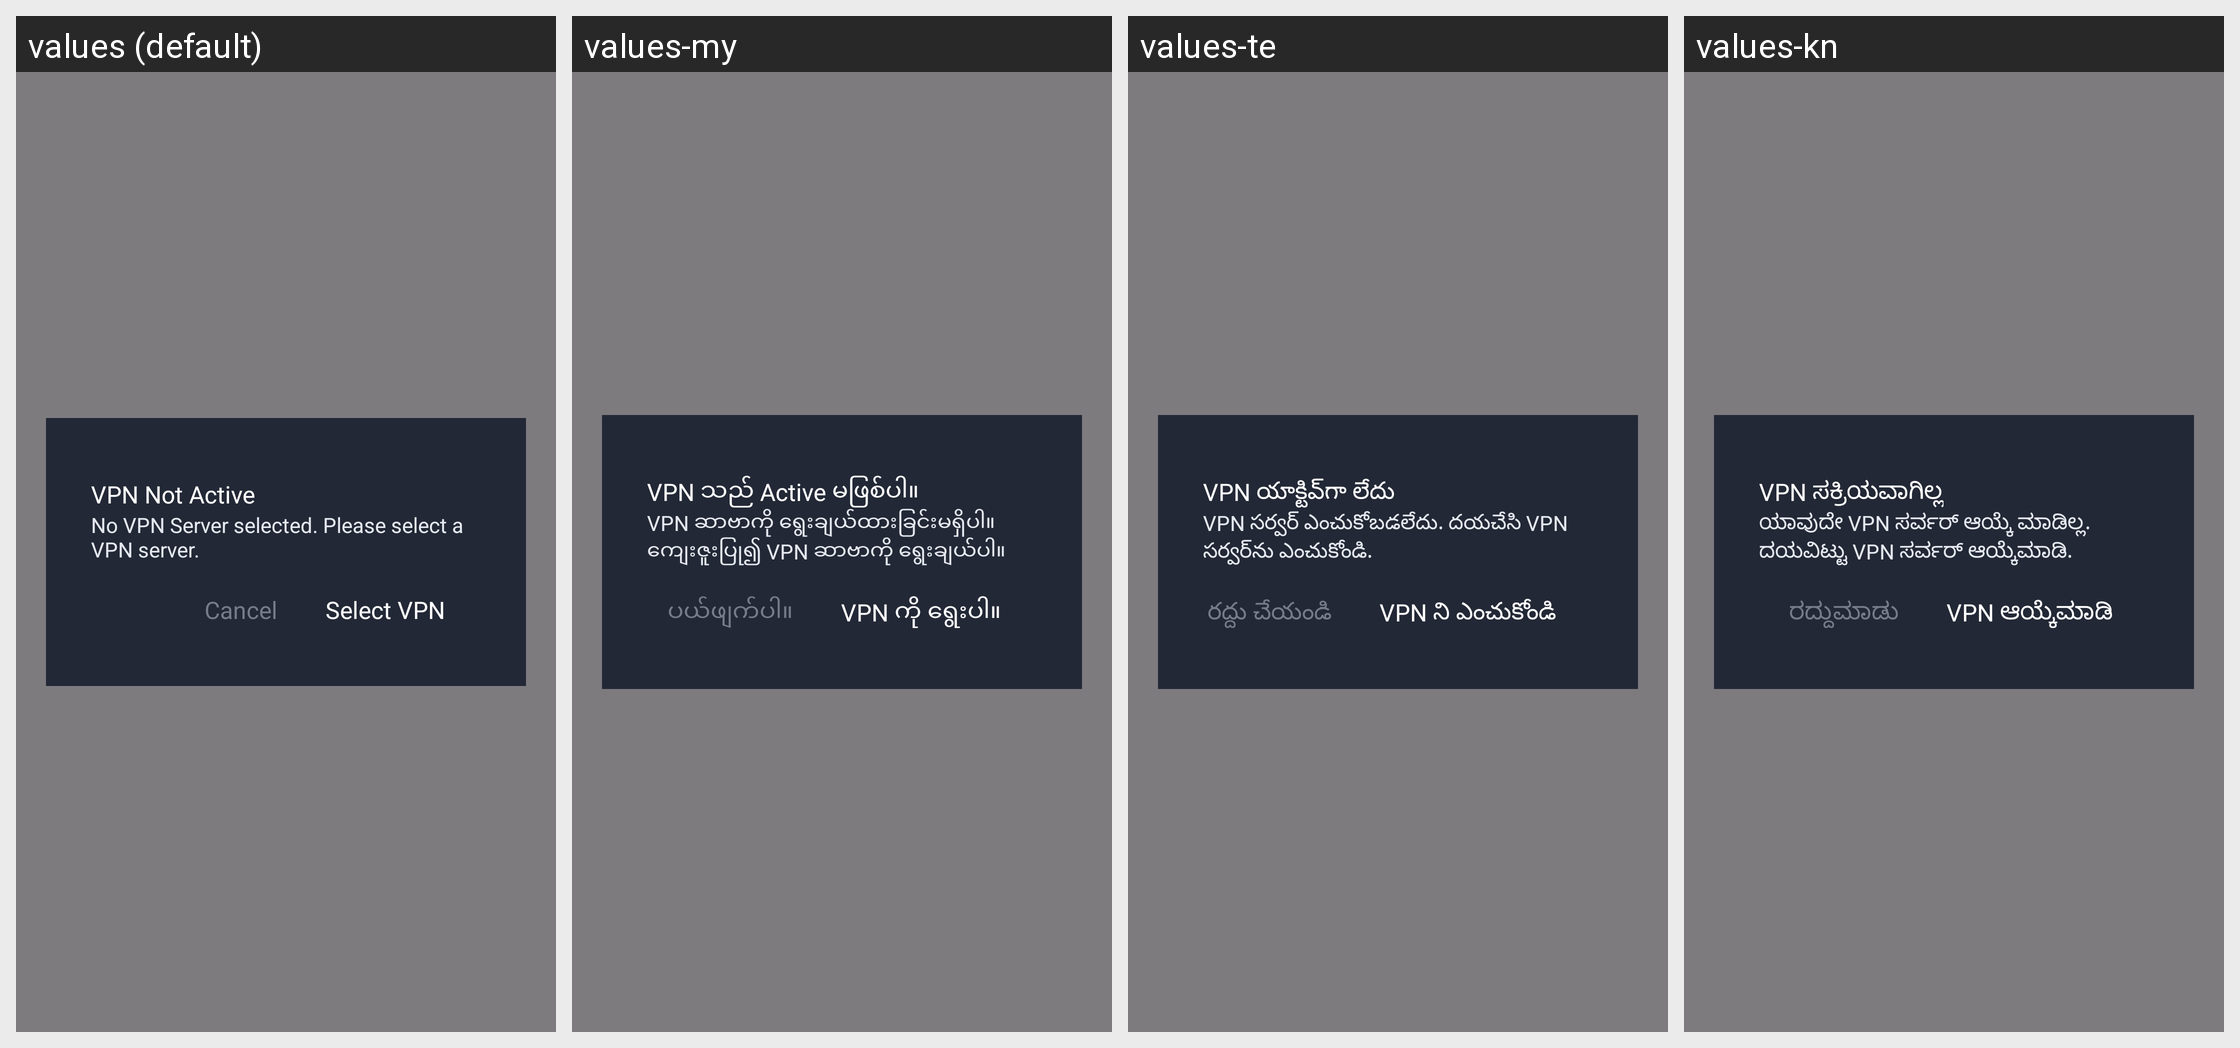

For this localized Android screen grid, give each drawn string resource with its value in every locale shown.
Android screen res/layout/dialog_confirm_dns_setting.xml rendered under 4 locales, left to right: values (default), values-my, values-te, values-kn. Device: Nexus 5 (rendered at 1080×1920; each locale shown at half size, 540×960, under a caption strip naming it); theme Theme.SuperVPN.Splash.
Other locales in the repository, not shown: values-af, values-am, values-ar, values-az, values-ba, values-be, values-bg, values-bn, values-bs, values-ca, values-cs, values-cy, values-da, values-de, values-el, values-es, values-es-rEE, values-es-rUS, values-et, values-eu, values-fa, values-fi, values-fr, values-fr-rCA, values-ga, values-gd, values-gl, values-gu, values-hi, values-hr, values-ht, values-hu, values-hy, values-id, values-in, values-is, values-it, values-iw, values-ja, values-jv, values-ka, values-ka-rGE, values-kk, values-km, values-km-rKH, values-ko, values-ky, values-lb, values-lo, values-lo-rLA, values-lt, values-lv, values-mg, values-mi, values-mk, values-ml, values-mn, values-mn-rMN, values-mr, values-ms, values-mt, values-ne, values-nl, values-no, values-pa, values-pl, values-pt, values-pt-rBR, values-pt-rPT, values-ro, values-ru, values-si, values-sk, values-sl, values-sq, values-sr, values-su, values-sv, values-sw, values-ta, values-tg, values-th, values-tl, values-tr, values-tt, values-uk, values-ur, values-uz, values-vi, values-xh, values-yi, values-zh-rCN, values-zh-rHK, values-zh-rTW, values-zu.
Strings drawn on this screen, with the default value and each locale's value (text and hints the layout hard-codes, and strings that could not be matched under every locale, appear in the picture but are not listed):

confirm_dns
  values: VPN Not Active
  values-my: VPN သည် Active မဖြစ်ပါ။
  values-te: VPN యాక్టివ్‌గా లేదు
  values-kn: VPN ಸಕ್ರಿಯವಾಗಿಲ್ಲ

confirm_dns_msg
  values: No VPN Server selected. Please select a VPN server.
  values-my: VPN ဆာဗာကို ရွေးချယ်ထားခြင်းမရှိပါ။ ကျေးဇူးပြု၍ VPN ဆာဗာကို ရွေးချယ်ပါ။
  values-te: VPN సర్వర్ ఎంచుకోబడలేదు. దయచేసి VPN సర్వర్‌ను ఎంచుకోండి.
  values-kn: ಯಾವುದೇ VPN ಸರ್ವರ್ ಆಯ್ಕೆ ಮಾಡಿಲ್ಲ. ದಯವಿಟ್ಟು VPN ಸರ್ವರ್ ಆಯ್ಕೆಮಾಡಿ.

select_vpn
  values: Select VPN
  values-my: VPN ကို ရွေးပါ။
  values-te: VPN ని ఎంచుకోండి
  values-kn: VPN ಆಯ್ಕೆಮಾಡಿ

btn_cancel
  values: Cancel
  values-my: ပယ်ဖျက်ပါ။
  values-te: రద్దు చేయండి
  values-kn: ರದ್ದುಮಾಡು
